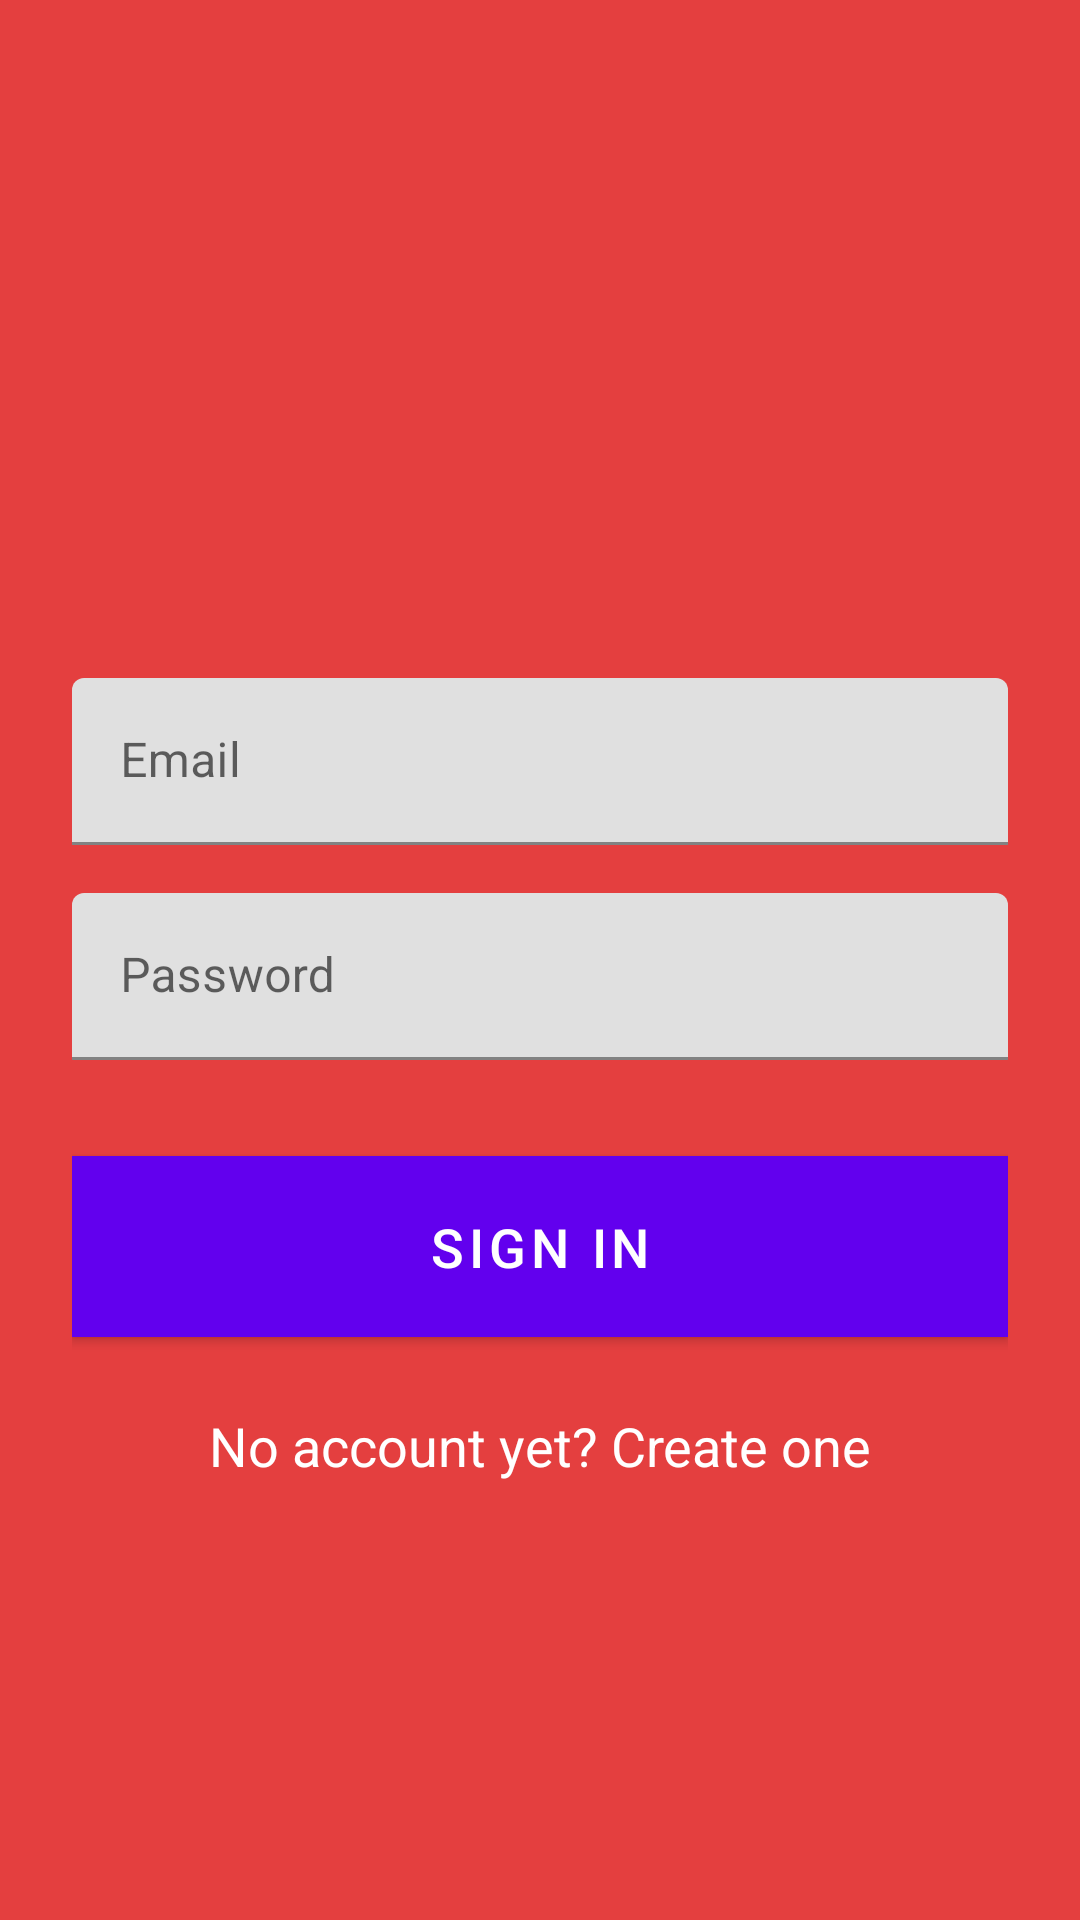

This screen was rendered from an Android layout file. Write that file and the resources it references.
<!-- AndroidManifest.xml: application theme Theme.TakeForFree -->
<!-- res/layout/fragment_login.xml -->
<?xml version="1.0" encoding="utf-8"?>
<FrameLayout xmlns:android="http://schemas.android.com/apk/res/android"
    xmlns:tools="http://schemas.android.com/tools"
    android:layout_width="match_parent"
    android:layout_height="match_parent"
    android:background="@color/auth_bg"
    tools:context=".fragments.LoginFragment">

    <LinearLayout
        android:layout_width="match_parent"
        android:layout_height="wrap_content"
        android:layout_gravity="center_vertical"
        android:orientation="vertical"
        android:paddingLeft="24dp"
        android:paddingRight="24dp">

        <ImageView
            android:layout_width="wrap_content"
            android:layout_height="72dp"
            android:layout_gravity="center_horizontal"
            android:layout_marginBottom="24dp"
            android:src="@drawable/take_for_free"
            android:contentDescription="@string/app_name" />

        
        <com.google.android.material.textfield.TextInputLayout
            android:layout_width="match_parent"
            android:layout_height="wrap_content"
            android:layout_marginTop="8dp"
            android:layout_marginBottom="8dp">

            <com.google.android.material.textfield.TextInputEditText
                android:id="@+id/input_email"
                android:layout_width="match_parent"
                android:layout_height="wrap_content"
                android:hint="@string/email"
                android:inputType="textEmailAddress" />
        </com.google.android.material.textfield.TextInputLayout>

        
        <com.google.android.material.textfield.TextInputLayout
            android:layout_width="match_parent"
            android:layout_height="wrap_content"
            android:layout_marginTop="8dp"
            android:layout_marginBottom="8dp">

            <EditText
                android:id="@+id/input_password"
                android:layout_width="match_parent"
                android:layout_height="wrap_content"
                android:hint="@string/password"
                android:importantForAutofill="no"
                android:inputType="textPassword" />
        </com.google.android.material.textfield.TextInputLayout>

        <com.google.android.material.button.MaterialButton
            android:id="@+id/btn_login"
            android:layout_width="fill_parent"
            android:layout_height="wrap_content"
            android:layout_marginTop="24dp"
            android:layout_marginBottom="24dp"
            android:background="@color/red"
            android:padding="12dp"
            android:text="@string/sign_in"
            android:textColor="#fff"
            android:textSize="18sp" />

        <TextView
            android:id="@+id/link_sign_up"
            android:layout_width="fill_parent"
            android:layout_height="wrap_content"
            android:layout_marginBottom="24dp"
            android:gravity="center"
            android:text="@string/noAccount"
            android:textColor="#ffffff"
            android:textSize="18sp" />

    </LinearLayout>

</FrameLayout>
<!-- resources referenced by this layout -->
<resources>
  <color name="auth_bg">#E43F3F</color>
  <color name="red">#e12929</color>
  <string name="app_name">TakeForFree</string>
  <string name="email">Email</string>
  <string name="noAccount">No account yet? Create one</string>
  <string name="password">Password</string>
  <string name="sign_in">Sign in</string>
  <style name="Theme.TakeForFree" parent="Theme.MaterialComponents.DayNight.DarkActionBar">
          
          <item name="colorPrimary">@color/purple_500</item>
          <item name="colorPrimaryVariant">@color/purple_700</item>
          <item name="colorOnPrimary">@color/white</item>
          
          <item name="colorSecondary">@color/teal_200</item>
          <item name="colorSecondaryVariant">@color/teal_700</item>
          <item name="colorOnSecondary">@color/black</item>
          
          <item name="android:statusBarColor" tools:targetApi="l">?attr/colorPrimaryVariant</item>
          
      </style>
  <color name="white">#FFFFFFFF</color>
  <color name="teal_200">#e12929</color>
  <color name="teal_700">#e12929</color>
  <color name="black">#FF000000</color>
  <!-- not gathered from this repository: default colours our renderer supplied (Android Studio template values) -->
  <color name="purple_500">#FF6200EE</color>
  <color name="purple_700">#FF3700B3</color>
</resources>
